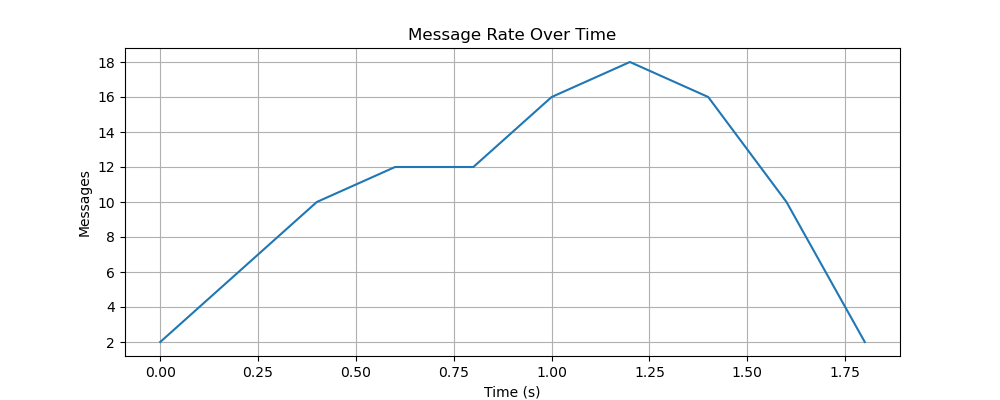

Source data for this figure (header and first rows):
time_bucket_start, messages
0.0, 2
0.2, 6
0.4, 10
0.6, 12
0.8, 12
1.0, 16
1.2, 18
1.4, 16
1.6, 10
1.8, 2
